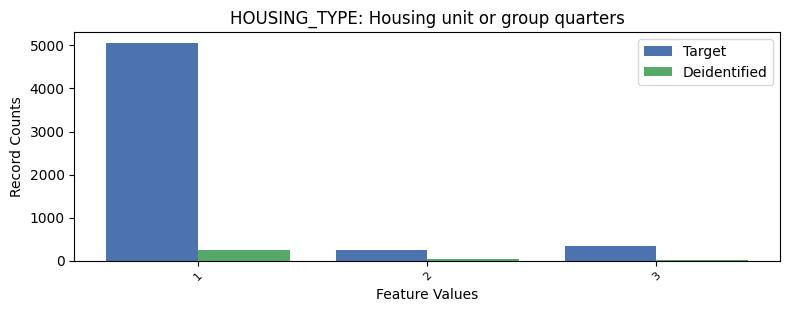

Values plotted in this chart, from the file beside it:
, HOUSING_TYPE, count_target, count_deidentified
0, 1, 5059, 248
1, 3, 333, 11
2, 2, 258, 29
